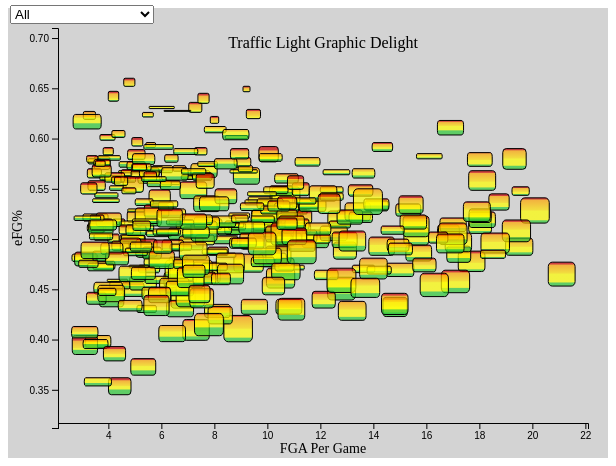
D3 v5 page, settled after 360 driven frames (6 s of simulated time); the page loaded 1 data file(s).


// ── viz.js
var margin = {top: 20, right: 20, bottom: 30, left: 50},
    width = 600- margin.left - margin.right,
    height = 450 - margin.top - margin.bottom;



// set the ranges
var x = d3.scaleLinear().range([0, width]);
var y = d3.scaleLinear().range([height, 0]);
var recth = d3.scaleLinear().range([1,30])
var rectw = d3.scaleLinear().range([1,30])

var div = d3.select("body").append("div")	
    .attr("class", "tooltip")				
    .style("opacity", 0);
var select = d3.select('body')
  .append('select')
      .attr('id','type-select')
      .style("position","absolute")
      .style("left", "10px")
   .style("top", "5px")
    .on('change',onchange)
    
// append the svg obgect to the body of the page
// appends a 'group' element to 'svg'
// moves the 'group' element to the top left margin
var svg = d3.select("body").append("svg")
    .attr("width", width + margin.left + margin.right)
    .attr("height", height + margin.top + margin.bottom)
    .call(d3.zoom().on("zoom", function () {
        svg.attr("transform", d3.event.transform)
     }))
  .append("g")
    .attr("transform",
          "translate(" + margin.left + "," + margin.top + ")");


plotGraph("All")
function onchange() {
    selectValue = d3.select('#type-select').property('value')
    plotGraph(selectValue)
};
function filterJSON(json, key, value) {
    var result = [];
    json.forEach(function(val,idx,arr){
      if(val[key] == value){
      
        result.push(val)
      }
    })
    return result;
  }
// Get the data
function plotGraph(selectedVal){
  d3.csv('plot-data.csv')
  .then(function(data) {
    
      data.unshift({"SCORER_TYPE":"All"})
      var options = select
      .selectAll('option')
      .data(d3.map(data, function(d){return d.SCORER_TYPE;}).keys())
      .enter()
      .append("option")
      .text(function(d){return d;})
      data.pop()
        if (selectedVal != "All") {
            data =  filterJSON(data, "SCORER_TYPE",selectedVal)

        }
        console.log(data)
      data.forEach(function(d) {
        // d.PID = +d.PID;
        d.FGA_PG = +d.FGA_PG;
        d.EFG_PCT = +d.EFG_PCT; 
        d.UAST_PCT = +d.UAST_PCT; 
        d.RA_AST_PCT = 1-d.RA_AST_PCT; 
        d.VT_FGA_FREQ = +d.VT_FGA_FREQ;
        d.T_FGA_FREQ = +d.T_FGA_FREQ;
        d.O_FGA_FREQ = +d.O_FGA_FREQ;
        d.WO_FGA_FREQ = +d.WO_FGA_FREQ;
        d.NON_RA_PCT = +d.NON_RA_PCT
        
        });
        svg.selectAll("*").remove();
        var gradient = svg.append("defs")
        .selectAll("linearGradient")
        .data(data)
        .enter().append("linearGradient")
        .attr("id", function(d){ return "gradient-" + d.PID; })
          .attr("x1", "50%")
          .attr("y1", "100%")
          .attr("x2", "50%")
          .attr("y2", "0%")
          .attr("spreadMethod", "pad");
      
      gradient.append("stop")
          .attr("offset", "0%")
          .attr("stop-color", "#2dc937")
          .attr("stop-opacity", 1);
       
        gradient.append("stop")
          .attr("offset", (function(d) {return d.WO_FGA_FREQ*100 + "%"})) //d.WO_PCT
          .attr("stop-color", "#2dc937")
          .attr("stop-opacity", 1);
        gradient.append("stop")
          .attr("offset", function(d) {return (d.WO_FGA_FREQ*100+5) + "%"}) //d.WO_PCT + 5
          .attr("stop-color", "#ffff00  ")
          .attr("stop-opacity", 1);
        gradient.append("stop")
          .attr("offset", function(d) {return ((d.WO_FGA_FREQ+d.O_FGA_FREQ)*100) + "%"}) //d.WO_PCT + d.O_PCT 
          .attr("stop-color", "#ffff00  ")
          .attr("stop-opacity", 1);
        gradient.append("stop")
          .attr("offset", function(d) {return ((d.WO_FGA_FREQ+d.O_FGA_FREQ)*100+5) + "%"}) //d.WO_PCT + d.O_PCT +5
          .attr("stop-color", "#FFE100  ")
          .attr("stop-opacity", 1);
       gradient.append("stop")
          .attr("offset", function(d) {return ((d.WO_FGA_FREQ+d.O_FGA_FREQ+d.T_FGA_FREQ)*100) + "%"}) //d.WO_PCT + d.O_PCT + d.T_PCT
          .attr("stop-color", "#ffa500 ")
          .attr("stop-opacity", 1);
      gradient.append("stop")
          .attr("offset",  function(d) {return ((d.WO_FGA_FREQ+d.O_FGA_FREQ+d.T_FGA_FREQ)*100+5) + "%"}) //d.WO_PCT + d.O_PCT + d.T_PCT + 5
          .attr("stop-color", "#c00 ")
          .attr("stop-opacity", 1);
      gradient.append("stop")
          .attr("offset", "100%")
          .attr("stop-color", "#c00")
          .attr("stop-opacity", 1);
     var ydom = d3.extent(data, function(d) { return d.EFG_PCT; })
     ydom[0] -= .05
     ydom[1] += .05

     var xdom = d3.extent(data, function(d) { return d.FGA_PG; })
     xdom[0] -= 1
     xdom[1] += 1
      x.domain(xdom);
      y.domain(ydom);
    
      recth.domain(d3.extent(data, function(d) { return d.UAST_PCT; }))
      rectw.domain(d3.extent(data, function(d) { return d.RA_AST_PCT; }))
      // Add the scatterplot
        svg.selectAll("rect")
            .data(data)
            .enter().append("rect")
            //   .attr("r", 5)
            .attr("rx", function(d) { return d.UAST_PCT*5; })
            .attr("ry", function(d) { return d.RA_AST_PCT*5; })
            .attr("x", function(d) { return x(d.FGA_PG) - rectw(d.RA_AST_PCT)/2; })
            .attr("y", function(d) { return y(d.EFG_PCT); })
            .attr("height", function(d) { return d.UAST_PCT*30; })
            .attr("width", function(d) { return d.RA_AST_PCT*30; })
            .attr("fill-opacity","0.7")
            .style("fill", function(d) {return "url(#gradient-" + d.PID + ")";})
            .style("stroke","black")
            .style("stroke-width","1px")
            .on("mouseover", function(d) {		
            div.transition()		
                .duration(300)		
                .style("opacity", .9);		
            div.html(d.PLAYER + "<br/>"  
                    + "eFG%: " + d3.format(".3f")(d.EFG_PCT)+ "<br/>"
                    + "FGA PG: " + d3.format(".1f")(d.FGA_PG)+ "<br/>"
                    + "NON_RA%: " + d3.format(".1f")(d.RA_AST_PCT*100)+ "%<br/>"
                    + "UAST%: " + d3.format(".1f")(d.UAST_PCT*100)+ "%<br/>"
                    + "<span style='color:#c00'>Very Tight Freq: " + d3.format(".1f")(d.VT_FGA_FREQ*100)+ "%</span><br/>"
                    + "<span style='color:#ffa500'>Tight Freq: " + d3.format(".1f")(d.T_FGA_FREQ*100)+ "%</span><br/>"
                    + "<span style='color:#ffff00'>Open Freq: " + d3.format(".1f")(d.O_FGA_FREQ*100)+ "%</span><br/>"
                    + "<span style='color:#2dc937'>Wide Open Freq: " + d3.format(".1f")(d.WO_FGA_FREQ*100)+ "%</span><br/>")	
                // .style("left", (x(d.FGA_PG) + 80)+ "px")  
                .style("left", (d3.event.pageX + 15) + "px")		
                .style("top", (d3.event.pageY - 28) + "px");	
            })					
            .on("mouseout", function(d) {		
            div.transition()		
                .duration(500)		
                .style("opacity", 0);	
            })
    
      
      
      // Add the X Axis
      svg.append("g")
            
          .attr("transform", "translate(0," + (height - 5)+ ")")
          .call(d3.axisBottom(x));
    
          svg.append("text")             
      .attr("transform",
            "translate(" + (width/2) + " ," + 
                           (height + margin.bottom - 5) + ")")
      .style("text-anchor", "middle")
      .attr("class","label-text")
      .text("FGA Per Game");
      
      // Add the Y Axis
      svg.append("g")
          .call(d3.axisLeft(y));

    svg.append("text")
      .attr("transform", "rotate(-90)")
      .attr("y", 0 - margin.left)
      .attr("x",0 - (height / 2))
      .attr("dy", "1em")
      .attr("class","label-text")
      .style("text-anchor", "middle")
      .text("eFG%");   
         
    svg.append("text")
      .attr("x", (width / 2))             
      .attr("y", 0 + (margin.top))
      .attr("text-anchor", "middle")  
      .style("font-size", "16px")  
      .text("Traffic Light Graphic Delight");
      
      
    
      
  })
}



### data: plot-data.csv
, PID, PLAYER, EFG_PCT, FGA, FGA_PG, UAST_PCT, VT_FGA_FREQ, T_FGA_FREQ, O_FGA_FREQ, WO_FGA_FREQ, RA_AST_PCT, NON_RA_PCT, RA_UAST_PCT, GROUP, SCORER_TYPE
0, 203518, Abrines, Alex, 0.54, 291, 3.9, 0.1217, 0.04, 0.154, 0.36, 0.445, 0.113, 0.8, 0.087, 5, Catch and Shoot
1, 203112, Acy, Quincy, 0.496, 365, 5.2, 0.03846, 0.026, 0.124, 0.291, 0.559, 0.1384, 0.8385, 0.0231, 5, Catch and Shoot
2, 203500, Adams, Steven, 0.629, 712, 9.4, 0.308, 0.229, 0.567, 0.166, 0.038, 0.5265, 0.1987, 0.2749, 2, Rim Runner
3, 1628389, Adebayo, Bam, 0.512, 340, 4.9, 0.2989, 0.272, 0.472, 0.155, 0.1, 0.5865, 0.1609, 0.2526, 2, Rim Runner
4, 201167, Afflalo, Arron, 0.485, 162, 3.1, 0.2462, 0.058, 0.351, 0.39, 0.201, 0.1384, 0.8308, 0.0308, 5, Catch and Shoot
5, 200746, Aldridge, LaMarcus, 0.52, 1347, 18.0, 0.4818, 0.125, 0.503, 0.224, 0.148, 0.2387, 0.5691, 0.1922, 1, Skilled Finesse
6, 1628386, Allen, Jarrett, 0.596, 397, 5.5, 0.1538, 0.198, 0.524, 0.173, 0.105, 0.6753, 0.2009, 0.1239, 2, Rim Runner
7, 2754, Allen, Tony, 0.505, 91, 4.1, 0.2727, 0.213, 0.488, 0.125, 0.175, 0.6139, 0.1591, 0.227, 2, Rim Runner
8, 202329, Aminu, Al-Farouq, 0.503, 582, 8.4, 0.2565, 0.073, 0.264, 0.245, 0.418, 0.1739, 0.6391, 0.1869, 5, Catch and Shoot
9, 1626147, Anderson, Justin, 0.515, 202, 5.3, 0.2184, 0.086, 0.285, 0.306, 0.323, 0.3564, 0.5057, 0.1379, 3, Skilled Paint Dweller
10, 203937, Anderson, Kyle, 0.549, 438, 5.9, 0.4502, 0.128, 0.477, 0.204, 0.192, 0.2898, 0.4372, 0.2729, 1, Skilled Finesse
11, 201583, Anderson, Ryan, 0.568, 480, 7.3, 0.2464, 0.064, 0.113, 0.332, 0.49, 0.06289, 0.7778, 0.1593, 5, Catch and Shoot
12, 203507, Antetokounmpo, Giannis, 0.545, 1402, 18.7, 0.5431, 0.154, 0.431, 0.253, 0.161, 0.3235, 0.3261, 0.3504, 1, Skilled Finesse
13, 2546, Anthony, Carmelo, 0.476, 1168, 15.0, 0.4449, 0.075, 0.358, 0.357, 0.209, 0.06567, 0.822, 0.1123, 1, Skilled Finesse
14, 1628384, Anunoby, OG, 0.577, 346, 4.7, 0.184, 0.078, 0.228, 0.191, 0.503, 0.3866, 0.4601, 0.1533, 3, Skilled Paint Dweller
15, 2772, Ariza, Trevor, 0.542, 651, 9.7, 0.1791, 0.063, 0.271, 0.295, 0.37, 0.2089, 0.653, 0.1381, 5, Catch and Shoot
16, 201571, Augustin, D.J., 0.557, 540, 7.2, 0.5615, 0.097, 0.312, 0.349, 0.241, 0.1067, 0.627, 0.2663, 1, Skilled Finesse
17, 202337, Babbitt, Luke, 0.563, 215, 4.3, 0.1648, 0.015, 0.112, 0.286, 0.587, 0.05492, 0.9341, 0.01101, 5, Catch and Shoot
18, 1628407, Bacon, Dwayne, 0.404, 192, 3.6, 0.4028, 0.064, 0.378, 0.335, 0.223, 0.1527, 0.6806, 0.1668, 0, Assisted Finesse
19, 1628366, Ball, Lonzo, 0.44, 564, 10.8, 0.4926, 0.084, 0.247, 0.363, 0.306, 0.1379, 0.6059, 0.2562, 1, Skilled Finesse
20, 200826, Barea, J.J., 0.522, 690, 10.0, 0.6667, 0.059, 0.291, 0.369, 0.281, 0.0692, 0.7129, 0.2179, 4, Creative Scorer
21, 203084, Barnes, Harrison, 0.494, 1208, 15.7, 0.5307, 0.105, 0.344, 0.317, 0.234, 0.1414, 0.6704, 0.1882, 1, Skilled Finesse
22, 203115, Barton, Will, 0.528, 1028, 12.7, 0.4946, 0.105, 0.372, 0.324, 0.198, 0.2192, 0.5075, 0.2733, 1, Skilled Finesse
23, 201587, Batum, Nicolas, 0.486, 650, 10.2, 0.4556, 0.071, 0.425, 0.305, 0.2, 0.08141, 0.8111, 0.1075, 1, Skilled Finesse
24, 201573, Bayless, Jerryd, 0.519, 262, 6.7, 0.156, 0.033, 0.31, 0.314, 0.343, 0.2477, 0.6697, 0.08257, 5, Catch and Shoot
25, 203382, Baynes, Aron, 0.474, 446, 5.5, 0.2524, 0.214, 0.348, 0.179, 0.259, 0.2907, 0.5048, 0.2045, 3, Skilled Paint Dweller
26, 203145, Bazemore, Kent, 0.5, 676, 10.4, 0.3908, 0.098, 0.285, 0.28, 0.337, 0.162, 0.6408, 0.1972, 0, Assisted Finesse
27, 203078, Beal, Bradley, 0.527, 1484, 18.1, 0.5198, 0.088, 0.338, 0.329, 0.245, 0.1244, 0.6647, 0.2109, 1, Skilled Finesse
28, 201563, Beasley, Michael, 0.528, 807, 10.9, 0.4963, 0.21, 0.517, 0.191, 0.083, 0.2667, 0.5159, 0.2174, 1, Skilled Finesse
29, 201158, Belinelli, Marco, 0.539, 764, 9.6, 0.1662, 0.063, 0.364, 0.374, 0.199, 0.178, 0.7893, 0.03266, 5, Catch and Shoot
30, 1628395, Bell, Jordan, 0.627, 185, 3.2, 0.2672, 0.148, 0.556, 0.172, 0.124, 0.5949, 0.1983, 0.2068, 2, Rim Runner
31, 1627761, Bembry, DeAndre', 0.457, 128, 4.9, 0.4717, 0.214, 0.41, 0.205, 0.171, 0.264, 0.3774, 0.3586, 1, Skilled Finesse
32, 1627733, Bender, Dragan, 0.508, 484, 5.9, 0.1872, 0.087, 0.18, 0.228, 0.504, 0.1605, 0.7005, 0.139, 5, Catch and Shoot
33, 202722, Bertans, Davis, 0.568, 366, 4.8, 0.06832, 0.042, 0.214, 0.353, 0.392, 0.2235, 0.7329, 0.04353, 5, Catch and Shoot
34, 202687, Biyombo, Bismack, 0.52, 352, 4.3, 0.1967, 0.221, 0.516, 0.188, 0.075, 0.5849, 0.2404, 0.1747, 2, Rim Runner
35, 202357, Bjelica, Nemanja, 0.563, 371, 5.5, 0.2515, 0.121, 0.282, 0.187, 0.409, 0.2632, 0.5906, 0.1461, 5, Catch and Shoot
36, 202339, Bledsoe, Eric, 0.536, 989, 13.4, 0.5962, 0.052, 0.327, 0.335, 0.286, 0.1451, 0.5363, 0.3185, 1, Skilled Finesse
37, 203992, Bogdanovic, Bogdan, 0.529, 772, 9.9, 0.4913, 0.075, 0.313, 0.397, 0.216, 0.1017, 0.7703, 0.1279, 1, Skilled Finesse
38, 202711, Bogdanovic, Bojan, 0.565, 852, 10.7, 0.3119, 0.104, 0.298, 0.296, 0.302, 0.2079, 0.6287, 0.1634, 0, Assisted Finesse
39, 1626164, Booker, Devin, 0.501, 1054, 19.5, 0.5736, 0.096, 0.438, 0.322, 0.144, 0.09222, 0.7231, 0.1847, 1, Skilled Finesse
40, 202344, Booker, Trevor, 0.528, 343, 5.0, 0.3842, 0.169, 0.54, 0.173, 0.118, 0.3954, 0.3955, 0.2092, 3, Skilled Paint Dweller
41, 202340, Bradley, Avery, 0.474, 625, 13.6, 0.2471, 0.093, 0.339, 0.314, 0.254, 0.2432, 0.6332, 0.1236, 5, Catch and Shoot
42, 201147, Brewer, Corey, 0.498, 316, 4.4, 0.3099, 0.127, 0.32, 0.313, 0.241, 0.4225, 0.2887, 0.2888, 3, Skilled Paint Dweller
43, 1627763, Brogdon, Malcolm, 0.547, 503, 10.5, 0.5205, 0.122, 0.354, 0.179, 0.345, 0.2502, 0.4754, 0.2744, 1, Skilled Finesse
44, 1628415, Brooks, Dillon, 0.501, 772, 9.4, 0.3647, 0.084, 0.357, 0.355, 0.205, 0.259, 0.5647, 0.1763, 0, Assisted Finesse
45, 1627759, Brown, Jaylen, 0.54, 803, 11.5, 0.3244, 0.156, 0.316, 0.285, 0.243, 0.2924, 0.4933, 0.2143, 3, Skilled Paint Dweller
46, 1628425, Brown, Sterling, 0.478, 205, 3.8, 0.2805, 0.098, 0.315, 0.277, 0.31, 0.256, 0.6098, 0.1342, 0, Assisted Finesse
47, 203493, Bullock, Reggie, 0.603, 546, 8.8, 0.1124, 0.076, 0.288, 0.284, 0.352, 0.2585, 0.6816, 0.05985, 5, Catch and Shoot
… [head cut at 6 KiB]